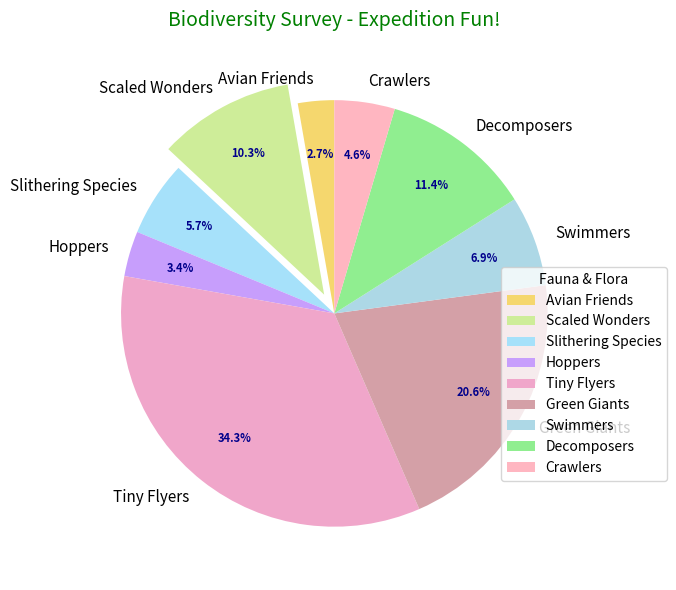

This figure's Python source:
import matplotlib.pyplot as plt

species_categories = [
    'Avian Friends', 'Scaled Wonders', 'Slithering Species', 'Hoppers', 
    'Tiny Flyers', 'Green Giants', 'Swimmers', 'Decomposers', 'Crawlers'
]
species_count = [12, 45, 25, 15, 150, 90, 30, 50, 20]
colors = ['#f5d76e', '#ceed99', '#a6e1fa', '#c79efc', '#f0a6ca', '#d4a0a7', 
          '#add8e6', '#90ee90', '#ffb6c1']

explode = (0, 0.1, 0, 0, 0, 0, 0, 0, 0)

fig, ax = plt.subplots(figsize=(10, 6))
wedges, texts, autotexts = ax.pie(species_count, labels=species_categories, autopct='%1.1f%%',
                                  startangle=90, colors=colors, explode=explode, pctdistance=0.75)

for text in texts:
    text.set_fontsize(11)
    text.set_weight('normal')
    
for autotext in autotexts:
    autotext.set_fontsize(8)
    autotext.set_color('darkblue')
    autotext.set_weight('bold')

plt.title("Biodiversity Survey - Expedition Fun!", fontsize=14, fontweight='normal', color='green', pad=15)
plt.legend(wedges, species_categories, title="Fauna & Flora", loc="upper left", bbox_to_anchor=(0.8, 0.6), shadow=False)

plt.grid(axis='y', linestyle='--', linewidth=0.7)

plt.tight_layout()
plt.show()
